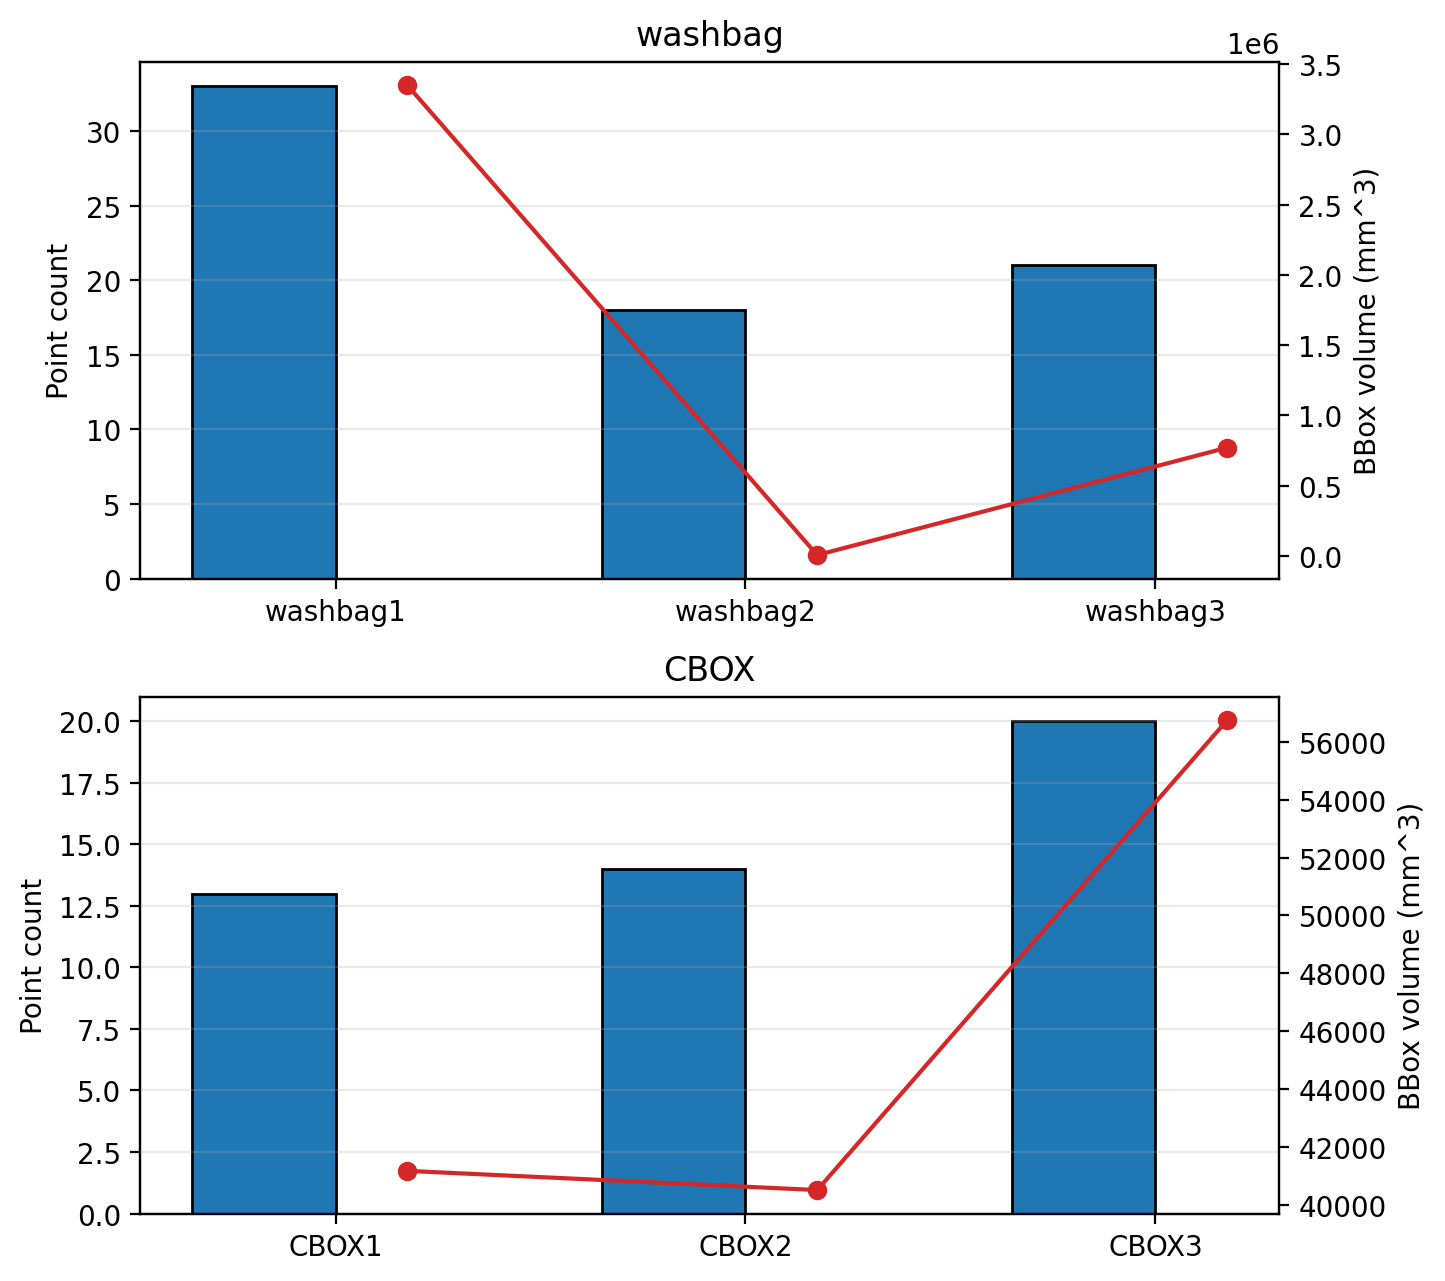

Data behind this chart, as committed beside it:
Run Tag, Object, Repeat, Point Count, BBox X (mm), BBox Y (mm), BBox Z (mm), BBox Volume (mm^3), Mean Inter-point Distance (mm), Time (s)
CAP, CAP, 1, 19, 74.55, 80.36, 111.7, 668989, 13.66, 3.11
CBOX1, CBOX, 1, 13, 71.93, 24.23, 23.63, 41184, 6.89, 6.53
CBOX2, CBOX, 2, 14, 71.33, 22.76, 24.96, 40521, 7.27, 3.45
CBOX3, CBOX, 3, 20, 96.0, 20.7, 28.55, 56744, 4.75, 3.83
MCFOX, MCFOX, 1, 31, 261.9, 76.37, 66.99, 1339606, 19.41, 3.11
washbag1, washbag, 1, 33, 198.8, 100.6, 167.5, 3349165, 15.88, 3.86
washbag2, washbag, 2, 18, 103, 16.25, 3.79, 6334, 5.2, 11.27
washbag3, washbag, 3, 21, 130.3, 97.53, 60.65, 770464, 13.09, 3.0
